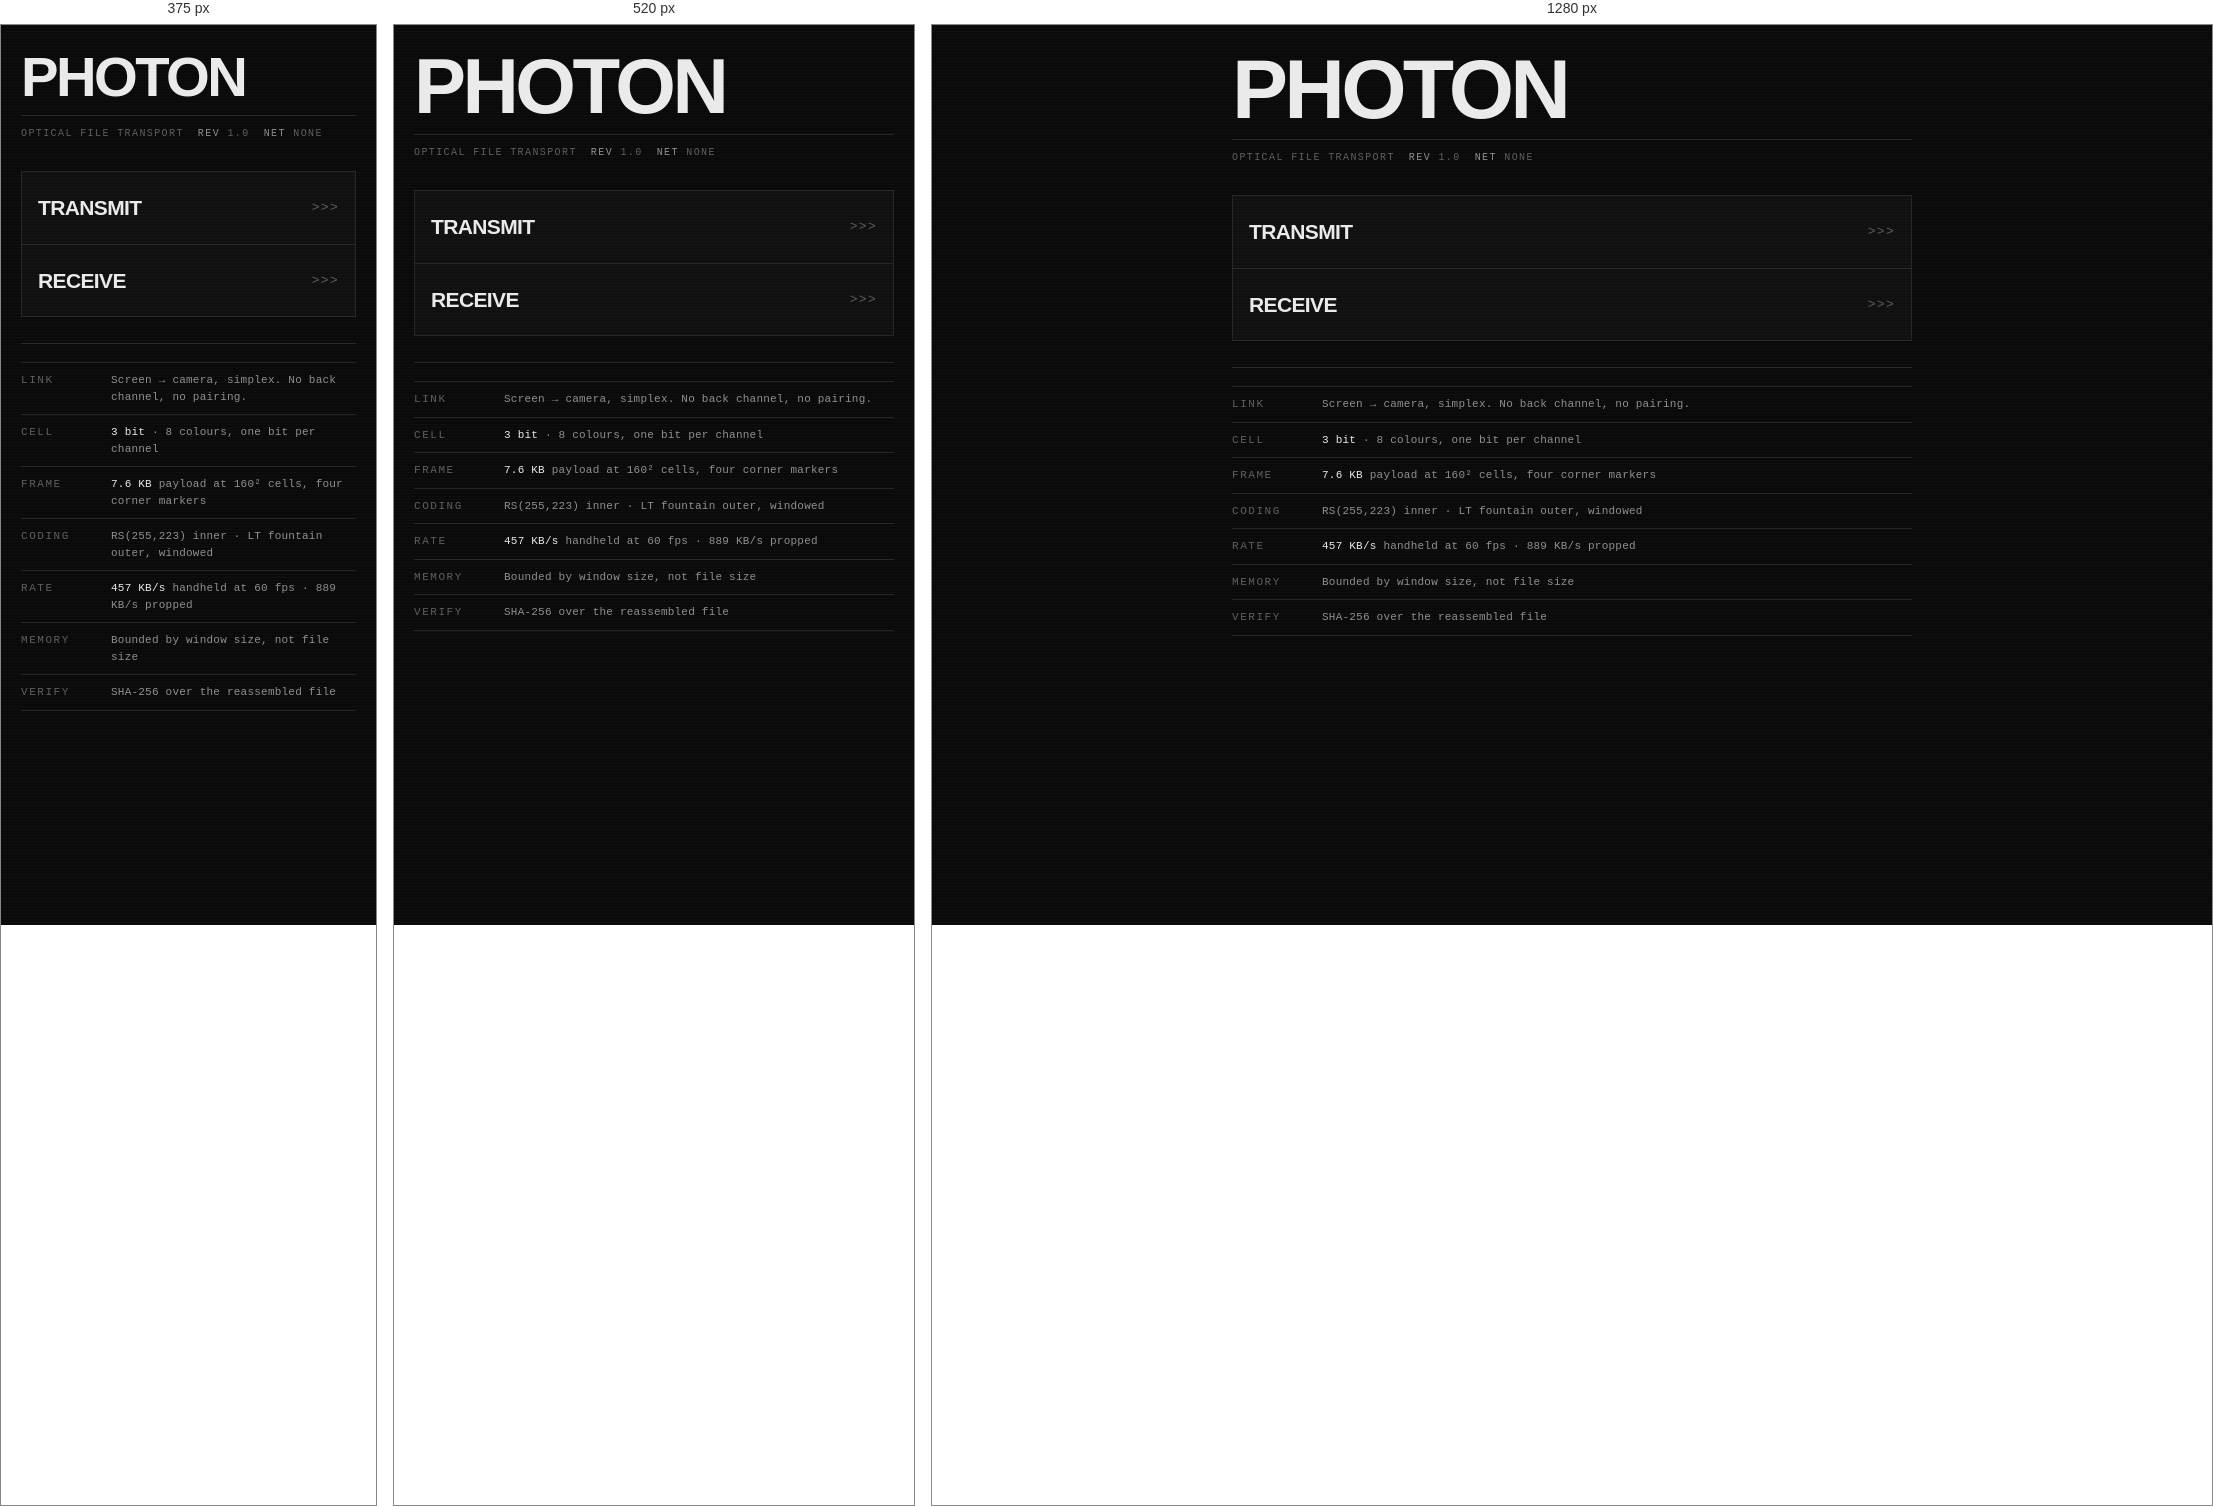
Rendered at 375 px, 520 px and 1280 px, left to right.

<!-- file: index.html -->
<!doctype html>
<html lang="en">
<head>
<meta charset="utf-8">
<link rel="icon" type="image/png" href="icon-192.png">
<meta name="viewport" content="width=device-width, initial-scale=1, viewport-fit=cover">
<meta name="description" content="Optical file transport. Screen to camera, one way, no network path between the devices.">
<meta name="theme-color" content="#0a0a0a">
<meta name="color-scheme" content="dark">
<link rel="manifest" href="manifest.webmanifest">
<link rel="apple-touch-icon" href="apple-touch-icon.png">
<meta name="apple-mobile-web-app-capable" content="yes">
<meta name="mobile-web-app-capable" content="yes">
<meta name="apple-mobile-web-app-title" content="Photon">
<!-- black-translucent puts the page under the status bar, which is what
     viewport-fit=cover plus the safe-area padding in the stylesheet expects. -->
<meta name="apple-mobile-web-app-status-bar-style" content="black-translucent">
<meta property="og:title" content="Photon &mdash; optical file transport">
<meta property="og:description" content="Optical file transport. Screen to camera, one way, no network path between the devices.">
<meta property="og:type" content="website">
<title>Photon &mdash; optical file transport</title>
<link rel="stylesheet" href="/src/ui/style.css">
</head>
<body>
<main class="wrap">
  <header>
    <h1>Photon</h1>
    <p class="ident">
      <span>Optical file transport</span>
      <span><b>Rev</b> 1.0</span>
      <span><b>Net</b> none</span>
    </p>
  </header>

  <nav class="cards">
    <a class="card" href="send.html">
      <b>Transmit</b>
      <span class="card-go" aria-hidden="true">&gt;&gt;&gt;</span>
    </a>
    <a class="card" href="receive.html">
      <b>Receive</b>
      <span class="card-go" aria-hidden="true">&gt;&gt;&gt;</span>
    </a>
  </nav>

  <section class="panel">
    <dl class="spec">
      <div><dt>Link</dt><dd>Screen &rarr; camera, simplex. No back channel, no pairing.</dd></div>
      <div><dt>Cell</dt><dd><b>3 bit</b> &middot; 8 colours, one bit per channel</dd></div>
      <div><dt>Frame</dt><dd><b>7.6 KB</b> payload at 160&sup2; cells, four corner markers</dd></div>
      <div><dt>Coding</dt><dd>RS(255,223) inner &middot; LT fountain outer, windowed</dd></div>
      <div><dt>Rate</dt><dd><b>457 KB/s</b> handheld at 60 fps &middot; 889 KB/s propped</dd></div>
      <div><dt>Memory</dt><dd>Bounded by window size, not file size</dd></div>
      <div><dt>Verify</dt><dd>SHA-256 over the reassembled file</dd></div>
    </dl>
  </section>
</main>
<script type="module" src="/src/ui/index-page.ts"></script>
</body>
</html>


/* @media block from style.css */
@media (min-width: 480px) {
  .grid { grid-template-columns: repeat(auto-fit, minmax(190px, 1fr)); }
}

/* @media block from style.css */
@media (max-width: 560px) {
  .row > button { flex: 1 1 auto; }
}